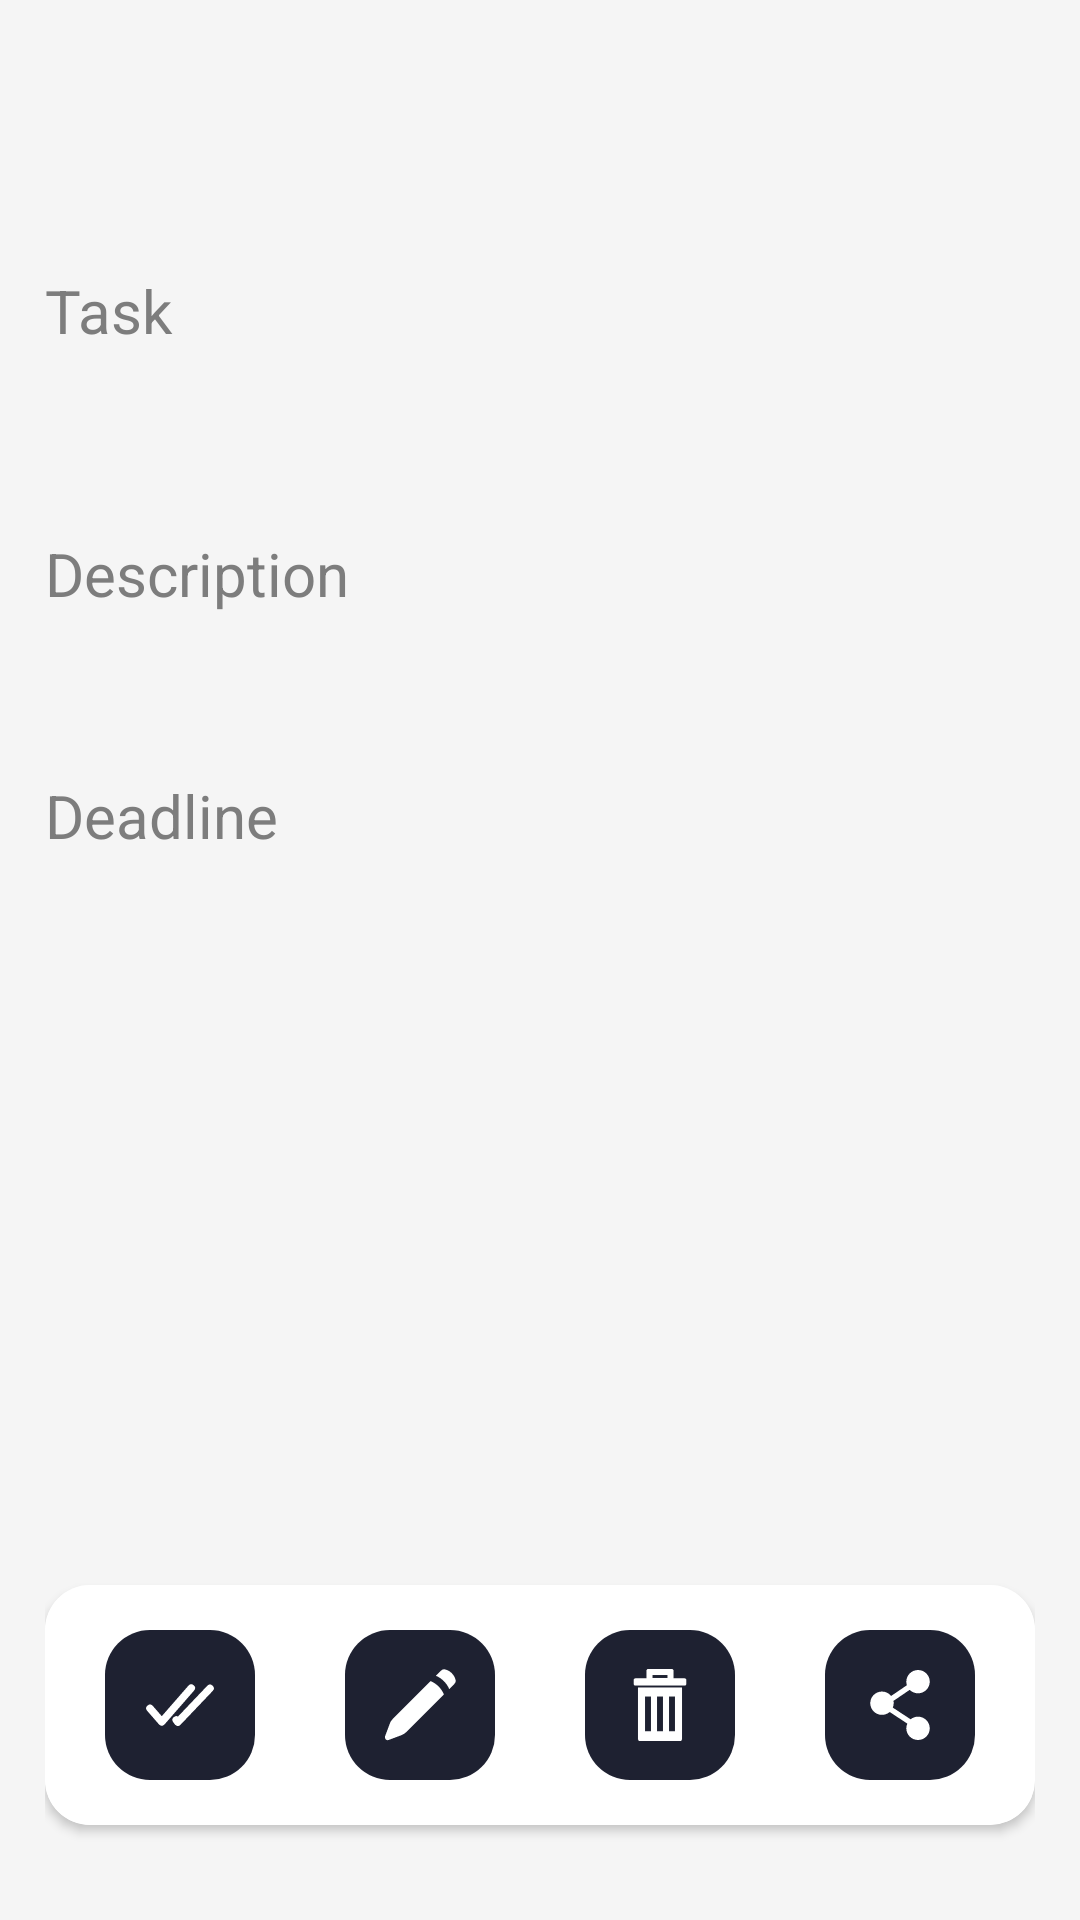

Produce the Android XML layout that renders to this screen, including the resource entries it uses.
<!-- AndroidManifest.xml: application theme AppTheme -->
<!-- res/layout/activity_task_details.xml -->
<?xml version="1.0" encoding="utf-8"?>
<androidx.constraintlayout.widget.ConstraintLayout xmlns:android="http://schemas.android.com/apk/res/android"
    xmlns:app="http://schemas.android.com/apk/res-auto"
    xmlns:tools="http://schemas.android.com/tools"
    android:id="@+id/taskDetails"
    android:layout_width="match_parent"
    android:layout_height="match_parent"
    tools:context=".ui.TaskDetailsActivity"
    android:background="@color/background_color"
    android:fitsSystemWindows="true"
    android:paddingHorizontal="15dp">

    <androidx.appcompat.widget.Toolbar
        android:id="@+id/toolbar"
        android:layout_width="match_parent"
        android:layout_height="70dp"
        android:paddingTop="20dp"
        android:background="@android:color/transparent"
        app:titleTextAppearance="@style/TextAppearance.App.ActionBar.Title"
        android:layout_marginBottom="20dp"
        android:theme="@style/ThemeOverlay.App.ActionBar"
        app:popupTheme="@style/ThemeOverlay.AppCompat.Light"
        app:layout_constraintTop_toTopOf="parent"
        app:layout_constraintStart_toStartOf="parent"
        app:layout_constraintEnd_toEndOf="parent"
        app:theme="@style/ToolbarTheme"/>

    <TextView
        android:id="@+id/titleHeader"
        android:layout_width="match_parent"
        android:layout_height="wrap_content"
        android:text="@string/task_details_task_title"
        android:textSize="20sp"
        android:textColor="@color/gray_color"
        android:layout_marginTop="90dp"
        app:layout_constraintTop_toTopOf="parent"
        app:layout_constraintStart_toStartOf="parent"
        app:layout_constraintEnd_toEndOf="parent" />

    <TextView
        android:id="@+id/title"
        android:layout_width="match_parent"
        android:layout_height="wrap_content"
        android:text=""
        android:textSize="25sp"
        android:textColor="@color/text_color"
        android:paddingVertical="6dp"
        app:layout_constraintTop_toBottomOf="@+id/titleHeader"
        app:layout_constraintStart_toStartOf="parent"
        app:layout_constraintEnd_toEndOf="parent" />

    <TextView
        android:id="@+id/descriptionHeader"
        android:layout_width="match_parent"
        android:layout_height="wrap_content"
        android:text="@string/task_details_description_header"
        android:textSize="20sp"
        android:textColor="@color/gray_color"
        android:layout_marginTop="15dp"
        app:layout_constraintTop_toBottomOf="@+id/title"
        app:layout_constraintStart_toStartOf="parent"
        app:layout_constraintEnd_toEndOf="parent" />

    <TextView
        android:id="@+id/description"
        android:layout_width="match_parent"
        android:layout_height="wrap_content"
        android:text=""
        android:textSize="17sp"
        android:textColor="@color/text_color"
        android:paddingVertical="8dp"
        app:layout_constraintTop_toBottomOf="@+id/descriptionHeader"
        app:layout_constraintStart_toStartOf="parent"
        app:layout_constraintEnd_toEndOf="parent" />

    <TextView
        android:id="@+id/deadlineHeader"
        android:layout_width="match_parent"
        android:layout_height="wrap_content"
        android:layout_marginTop="15dp"
        android:text="@string/deadline"
        android:textColor="@color/gray_color"
        android:textSize="20sp"
        app:layout_constraintEnd_toEndOf="parent"
        app:layout_constraintStart_toStartOf="parent"
        app:layout_constraintTop_toBottomOf="@+id/description" />

    <TextView
        android:id="@+id/deadline"
        android:layout_width="match_parent"
        android:layout_height="wrap_content"
        android:paddingVertical="8dp"
        android:text=""
        android:textColor="@color/text_color"
        android:textSize="17sp"
        app:layout_constraintEnd_toEndOf="parent"
        app:layout_constraintStart_toStartOf="parent"
        app:layout_constraintTop_toBottomOf="@+id/deadlineHeader" />

    <android.support.v7.widget.CardView
        android:layout_width="match_parent"
        android:layout_height="wrap_content"
        android:id="@+id/buttonCard"
        app:layout_constraintTop_toBottomOf="@+id/description"
        app:layout_constraintStart_toStartOf="parent"
        app:layout_constraintEnd_toEndOf="parent"
        app:layout_constraintBottom_toBottomOf="parent"
        app:layout_constraintVertical_bias="0.9"
        app:cardBackgroundColor="@color/card_color"
        app:cardCornerRadius="15dp"
        app:cardElevation="2dp">
        <androidx.constraintlayout.widget.ConstraintLayout
            android:layout_width="match_parent"
            android:layout_height="match_parent">

            <LinearLayout
                android:id="@+id/linearLayout"
                android:layout_width="match_parent"
                android:layout_height="80dp"
                android:background="@color/card_color"
                android:gravity="center"
                android:orientation="horizontal"
                app:flow_horizontalGap="15dp"
                app:layout_constraintCircleRadius="20dp"
                app:layout_constraintEnd_toEndOf="parent"
                app:layout_constraintHorizontal_bias="0.0"
                app:layout_constraintBottom_toBottomOf="parent"
                app:layout_constraintStart_toStartOf="parent"
                app:layout_constraintTop_toTopOf="parent"
                app:layout_constraintVertical_bias="0.0">


                <ImageButton
                    android:id="@+id/completedButton"
                    android:layout_width="50dp"
                    android:layout_height="50dp"
                    android:background="@drawable/rounded_image_button_primary"
                    android:clickable="true"
                    android:contentDescription="@string/delete_task_desc"
                    android:focusable="true"
                    android:foreground="?android:attr/selectableItemBackground"
                    android:layout_marginHorizontal="15dp"
                    android:padding="5dp"
                    android:src="@drawable/ic_check_white"
                    android:elevation="0dp"/>




                <ImageButton
                    android:id="@+id/editButton"
                    android:layout_width="50dp"
                    android:layout_height="50dp"

                    android:background="@drawable/rounded_image_button_primary"
                    android:contentDescription="@string/delete_task_desc"
                    android:padding="10dp"
                    android:src="@drawable/ic_edit_white"
                    android:clickable="true"
                    android:focusable="true"
                    android:foreground="?android:attr/selectableItemBackground"
                    android:elevation="0dp"
                    android:layout_marginHorizontal="15dp"/>


                <ImageButton
                    android:id="@+id/deleteButton"
                    android:layout_width="50dp"
                    android:layout_height="50dp"
                    android:layout_marginHorizontal="15dp"
                    android:background="@drawable/rounded_image_button_primary"
                    android:contentDescription="@string/delete_task_desc"
                    android:padding="10dp"
                    android:src="@drawable/ic_delete_white"
                    android:clickable="true"
                    android:focusable="true"
                    android:foreground="?android:attr/selectableItemBackground"
                    android:elevation="0dp"/>

                <ImageButton
                    android:id="@+id/shareButton"
                    android:layout_width="50dp"
                    android:layout_height="50dp"
                    android:layout_marginHorizontal="15dp"
                    android:background="@drawable/rounded_image_button_primary"
                    android:contentDescription="@string/delete_task_desc"
                    android:padding="10dp"
                    android:src="@drawable/ic_share_white"
                    android:clickable="true"
                    android:focusable="true"
                    android:foreground="?android:attr/selectableItemBackground"
                    android:elevation="0dp"/>
            </LinearLayout>

        </androidx.constraintlayout.widget.ConstraintLayout>
    </android.support.v7.widget.CardView>



</androidx.constraintlayout.widget.ConstraintLayout>
<!-- resources referenced by this layout -->
<resources>
  <color name="background_color">#F5F5F5</color>
  <color name="card_color">#FFFFFF</color>
  <color name="gray_color">#7D7D7D</color>
  <color name="text_color">#1E2131</color>
  <!-- drawable ic_check_white (drawable) -->
  <vector xmlns:android="http://schemas.android.com/apk/res/android"
      android:width="30dp"
      android:height="30dp"
      android:viewportHeight="24"
      android:viewportWidth="24">
  
      <path
          android:fillColor="#00000000"
          android:pathData="M4,12.9L7.143,16.5L15,7.5"
          android:strokeColor="@color/white"
          android:strokeLineCap="round"
          android:strokeLineJoin="round"
          android:strokeWidth="2"/>
  
      <path
          android:fillColor="#00000000"
          android:pathData="M20,7.563L11.428,16.563L11,16"
          android:strokeColor="@color/white"
          android:strokeLineCap="round"
          android:strokeLineJoin="round"
          android:strokeWidth="2"/>
  
  </vector>
  <!-- drawable ic_edit_white (drawable) -->
  <vector xmlns:android="http://schemas.android.com/apk/res/android"
      android:width="30dp"
      android:height="30dp"
      android:viewportWidth="24"
      android:viewportHeight="24">
    <path
        android:pathData="m3.99,16.854 l-1.314,3.504a0.75,0.75 0,0 0,0.966 0.965l3.503,-1.314a3,3 0,0 0,1.068 -0.687L18.36,9.175s-0.354,-1.061 -1.414,-2.122c-1.06,-1.06 -2.122,-1.414 -2.122,-1.414L4.677,15.786a3,3 0,0 0,-0.687 1.068zM16.239,4.224 L17.622,2.841c0.248,-0.248 0.579,-0.406 0.925,-0.348 0.487,0.08 1.232,0.322 1.934,1.025 0.703,0.703 0.945,1.447 1.025,1.934 0.058,0.346 -0.1,0.677 -0.348,0.925L19.774,7.76s-0.353,-1.06 -1.414,-2.12c-1.06,-1.062 -2.121,-1.415 -2.121,-1.415z"
        android:fillColor="@color/white"
        android:fillType="evenOdd"/>
  </vector>
  <!-- drawable rounded_image_button_primary (drawable) -->
  <shape xmlns:android="http://schemas.android.com/apk/res/android">
      <solid android:color="@color/drawable_bg_color"/>
      <corners android:radius="15dp"/>
  
  </shape>
  <string name="deadline">Deadline</string>
  <string name="delete_task_desc">Delete Task</string>
  <string name="task_details_description_header">Description</string>
  <string name="task_details_task_title">Task</string>
  <style name="TextAppearance.App.ActionBar.Title" parent="TextAppearance.MaterialComponents.Headline6">
          <item name="android:textColor">@color/text_color</item>
          <item name="android:textSize">30sp</item>
          <item name="android:textStyle">normal</item>
          <item name="android:padding">0dp</item>
      </style>
  <style name="ThemeOverlay.App.ActionBar" parent="ThemeOverlay.MaterialComponents.ActionBar">
          <item name="colorOnPrimary">@color/text_color</item>
          <item name="android:layout_height">65dp</item>
      </style>
  <style name="ToolbarTheme" parent="ThemeOverlay.AppCompat.ActionBar">
          <item name="colorControlNormal">@color/primary_color</item>
      </style>
  <color name="white">#FFFFFFFF</color>
  <color name="drawable_bg_color">#1E2131</color>
  <color name="primary_color">#D03587</color>
  <color name="tint_color">#F5F5F5</color>
  <style name="Widget.App.ActionBar" parent="Widget.MaterialComponents.ActionBar.Solid">
          <item name="background">?attr/colorPrimary</item>
          <item name="titleTextStyle">@style/TextAppearance.App.ActionBar.Title</item>
      </style>
</resources>
